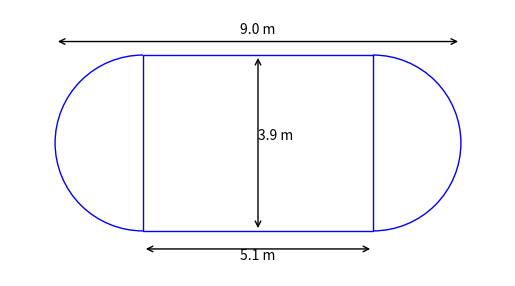

Recreate this plot in Python.
import matplotlib.pyplot as plt
import matplotlib.patches as patches

def draw_dl_pier_shaft(len_pier_shaft, width_pier_shaft):

    plt.title("Dead Load of Pier shaft")
    rect_length = round(len_pier_shaft - width_pier_shaft, 3)
    radius = width_pier_shaft / 2
    

    # Create figure and axes
    fig, ax = plt.subplots()

    # Add the rectangle
    ax.add_patch(patches.Rectangle((radius, 0), rect_length, width_pier_shaft, edgecolor='blue', facecolor='none'))

    # Add semicircles
    circle_left = patches.Arc((radius, width_pier_shaft / 2), width_pier_shaft, width_pier_shaft, angle=0, theta1=90, theta2=270, edgecolor='blue')
    ax.add_patch(circle_left)

    circle_right = patches.Arc((len_pier_shaft - radius, width_pier_shaft / 2), width_pier_shaft, width_pier_shaft, angle=0, theta1=270, theta2=90, edgecolor='blue')
    ax.add_patch(circle_right)

    # Add annotations for the length of the rectangle
    plt.annotate('', xy=(radius, -0.4), xytext=(len_pier_shaft - radius, -0.4),
                 arrowprops=dict(arrowstyle='<->', color='black'))
    plt.text(len_pier_shaft / 2, -0.7, f'{rect_length} m', ha='center', va='bottom')

    # Add annotations for the overall length
    plt.annotate('', xy=(0, width_pier_shaft + 0.3), xytext=(len_pier_shaft, width_pier_shaft + 0.3),
                 arrowprops=dict(arrowstyle='<->', color='black'))
    plt.text(len_pier_shaft / 2, width_pier_shaft + 0.4, f'{len_pier_shaft} m', ha='center', va='bottom')

    # Add annotations for the width
    plt.annotate('', xy=(len_pier_shaft / 2, 0), xytext=(len_pier_shaft / 2, width_pier_shaft),
                 arrowprops=dict(arrowstyle='<->', color='black'))
    plt.text((len_pier_shaft / 2) + 0.4, width_pier_shaft / 2, f'{width_pier_shaft} m', ha='center', va='bottom')

    # Set limits and aspect ratio
    ax.set_xlim(-1, len_pier_shaft + 1)
    ax.set_ylim(-1, width_pier_shaft + 1)
    ax.set_aspect('equal', adjustable='box')

    plt.axis('off')

    # Show plot
    plt.show()

# Parameters
draw_dl_pier_shaft(9.000, 3.900)